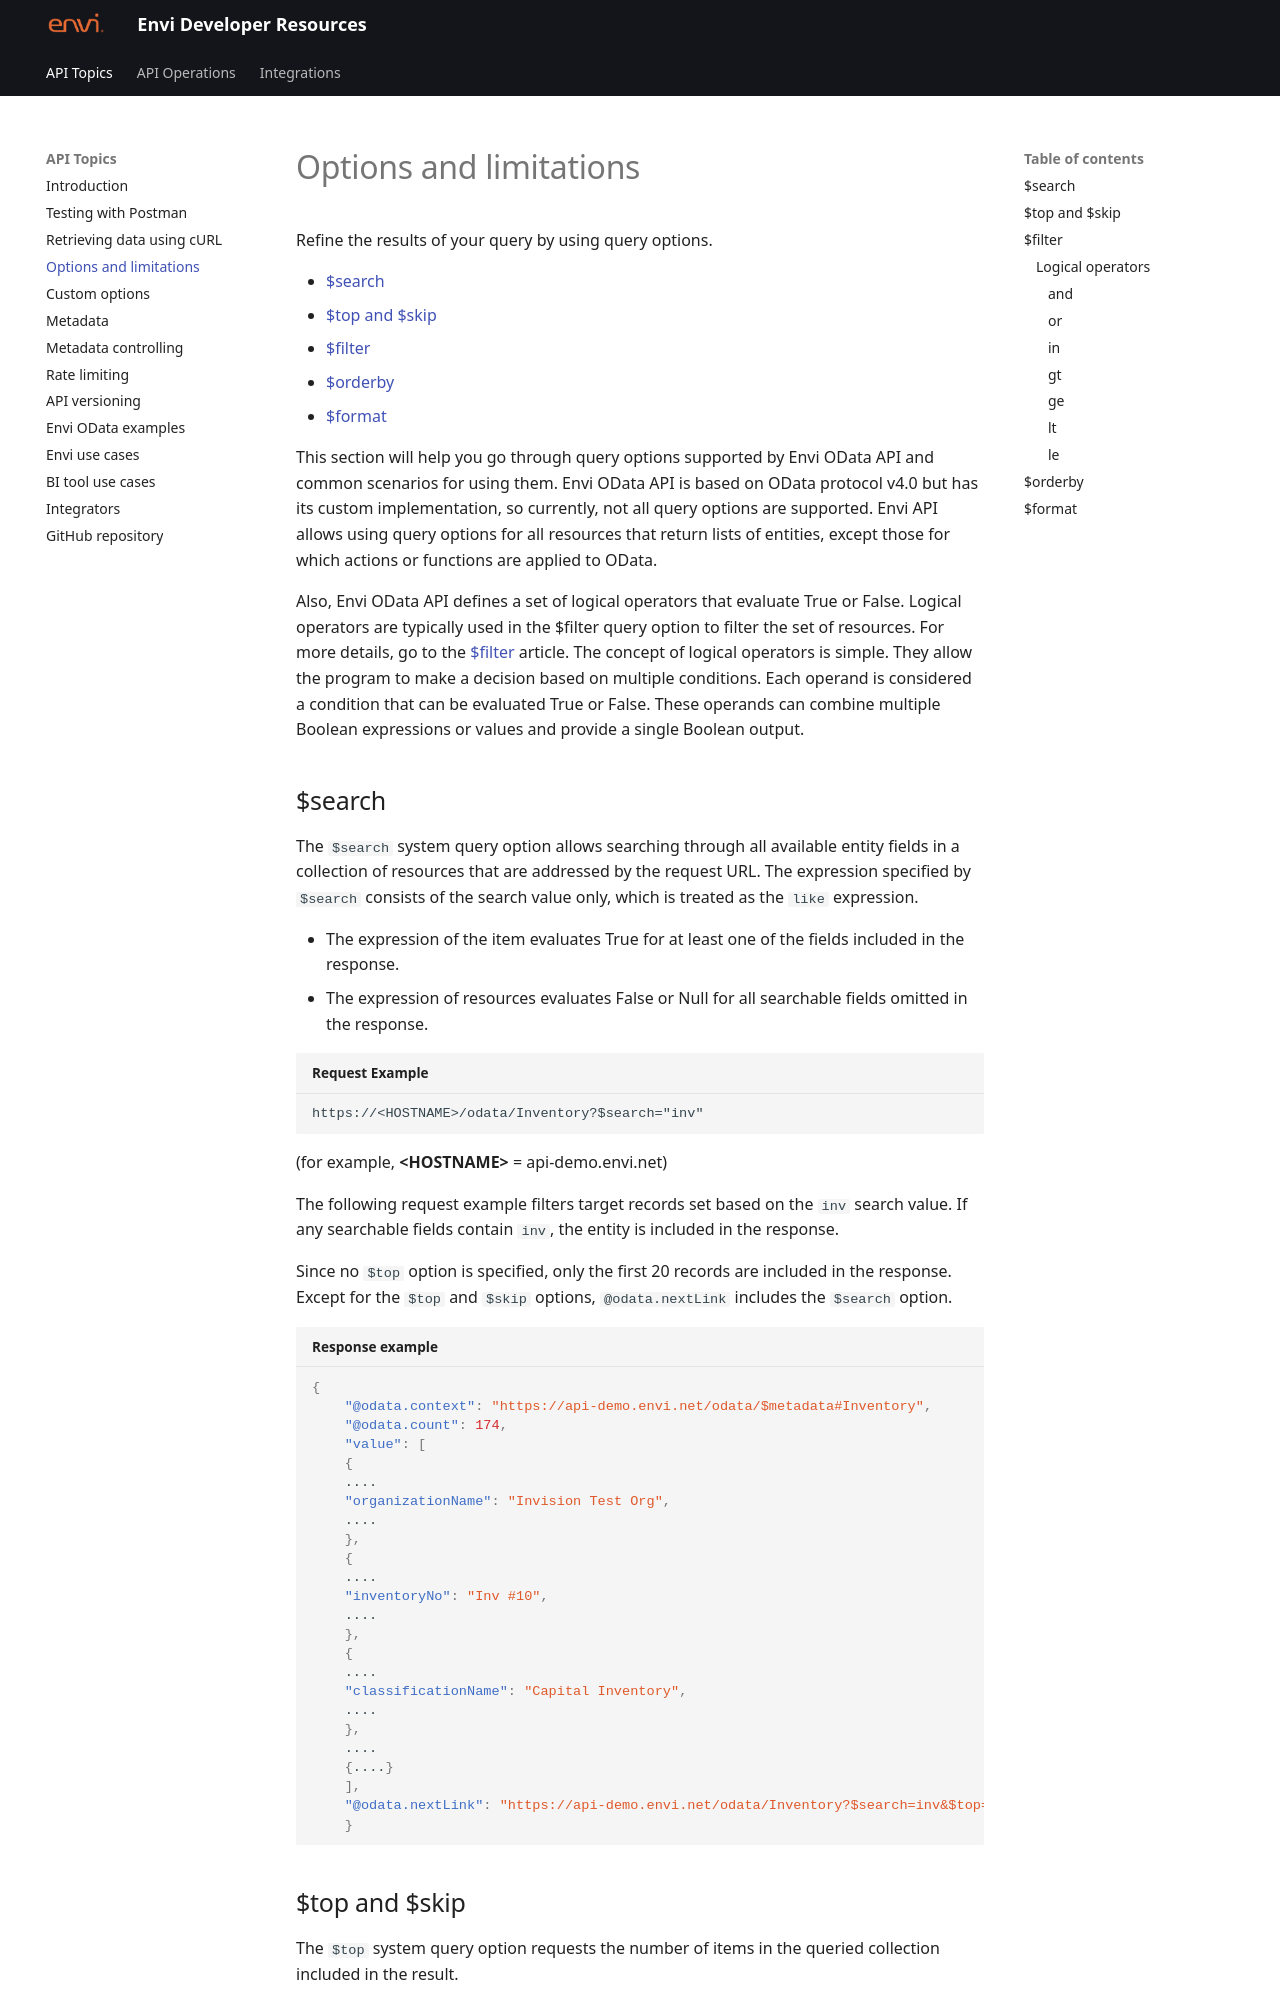

repository: envi/envi.github.io · page: Options_and_Limitations.html · generator: mkdocs

# Options and limitations

Refine the results of your query by using query options.

- [$search](#search)
- [$top and $skip](#top-and-skip)
- [$filter](#filter)
- [$orderby](#orderby)
- [$format](#format)

This section will help you go through query options supported by Envi OData API and common scenarios for using them. Envi OData API is based on OData protocol v4.0 but has its custom implementation, so currently, not all query options are supported. Envi API allows using query options for all resources that return lists of entities, except those for which actions or functions are applied to OData.

Also, Envi OData API defines a set of logical operators that evaluate True or False. Logical operators are typically used in the $filter query option to filter the set of resources. For more details, go to the [$filter](#filter) article. The concept of logical operators is simple. They allow the program to make a decision based on multiple conditions. Each operand is considered a condition that can be evaluated True or False. These operands can combine multiple Boolean expressions or values and provide a single Boolean output.

## $search 

The ``` $search ```  system query option allows searching through all available entity fields in a collection of resources that are addressed by the request URL. The expression specified by ``` $search ```  consists of the search value only, which is treated as the ``` like ```  expression.

- The expression of the item evaluates True for at least one of the fields included in the response.
- The expression of resources evaluates False or Null for all searchable fields omitted in the response.


``` title="Request Example"
https://<HOSTNAME>/odata/Inventory?$search="inv" 
    
```
(for example, **&lt;HOSTNAME&gt;** = api-demo.envi.net)

The following request example filters target records set based on the ``` inv ```  search value. If any searchable fields contain ``` inv```, the entity is included in the response.

Since no ``` $top ```  option is specified, only the first 20 records are included in the response. Except for the ``` $top```  and ``` $skip```  options, ``` @odata.nextLink``` includes the ``` $search``` option.


``` json title="Response example"
{
    "@odata.context": "https://api-demo.envi.net/odata/$metadata#Inventory",
    "@odata.count": 174,
    "value": [
    {
    ....
    "organizationName": "Invision Test Org",
    ....
    },
    {
    ....
    "inventoryNo": "Inv #10",
    ....
    },
    {
    ....
    "classificationName": "Capital Inventory",
    ....
    },
    ....
    {....}
    ],
    "@odata.nextLink": "https://api-demo.envi.net/odata/Inventory?$search=inv&$top=20&$skip=20"
    }

```
